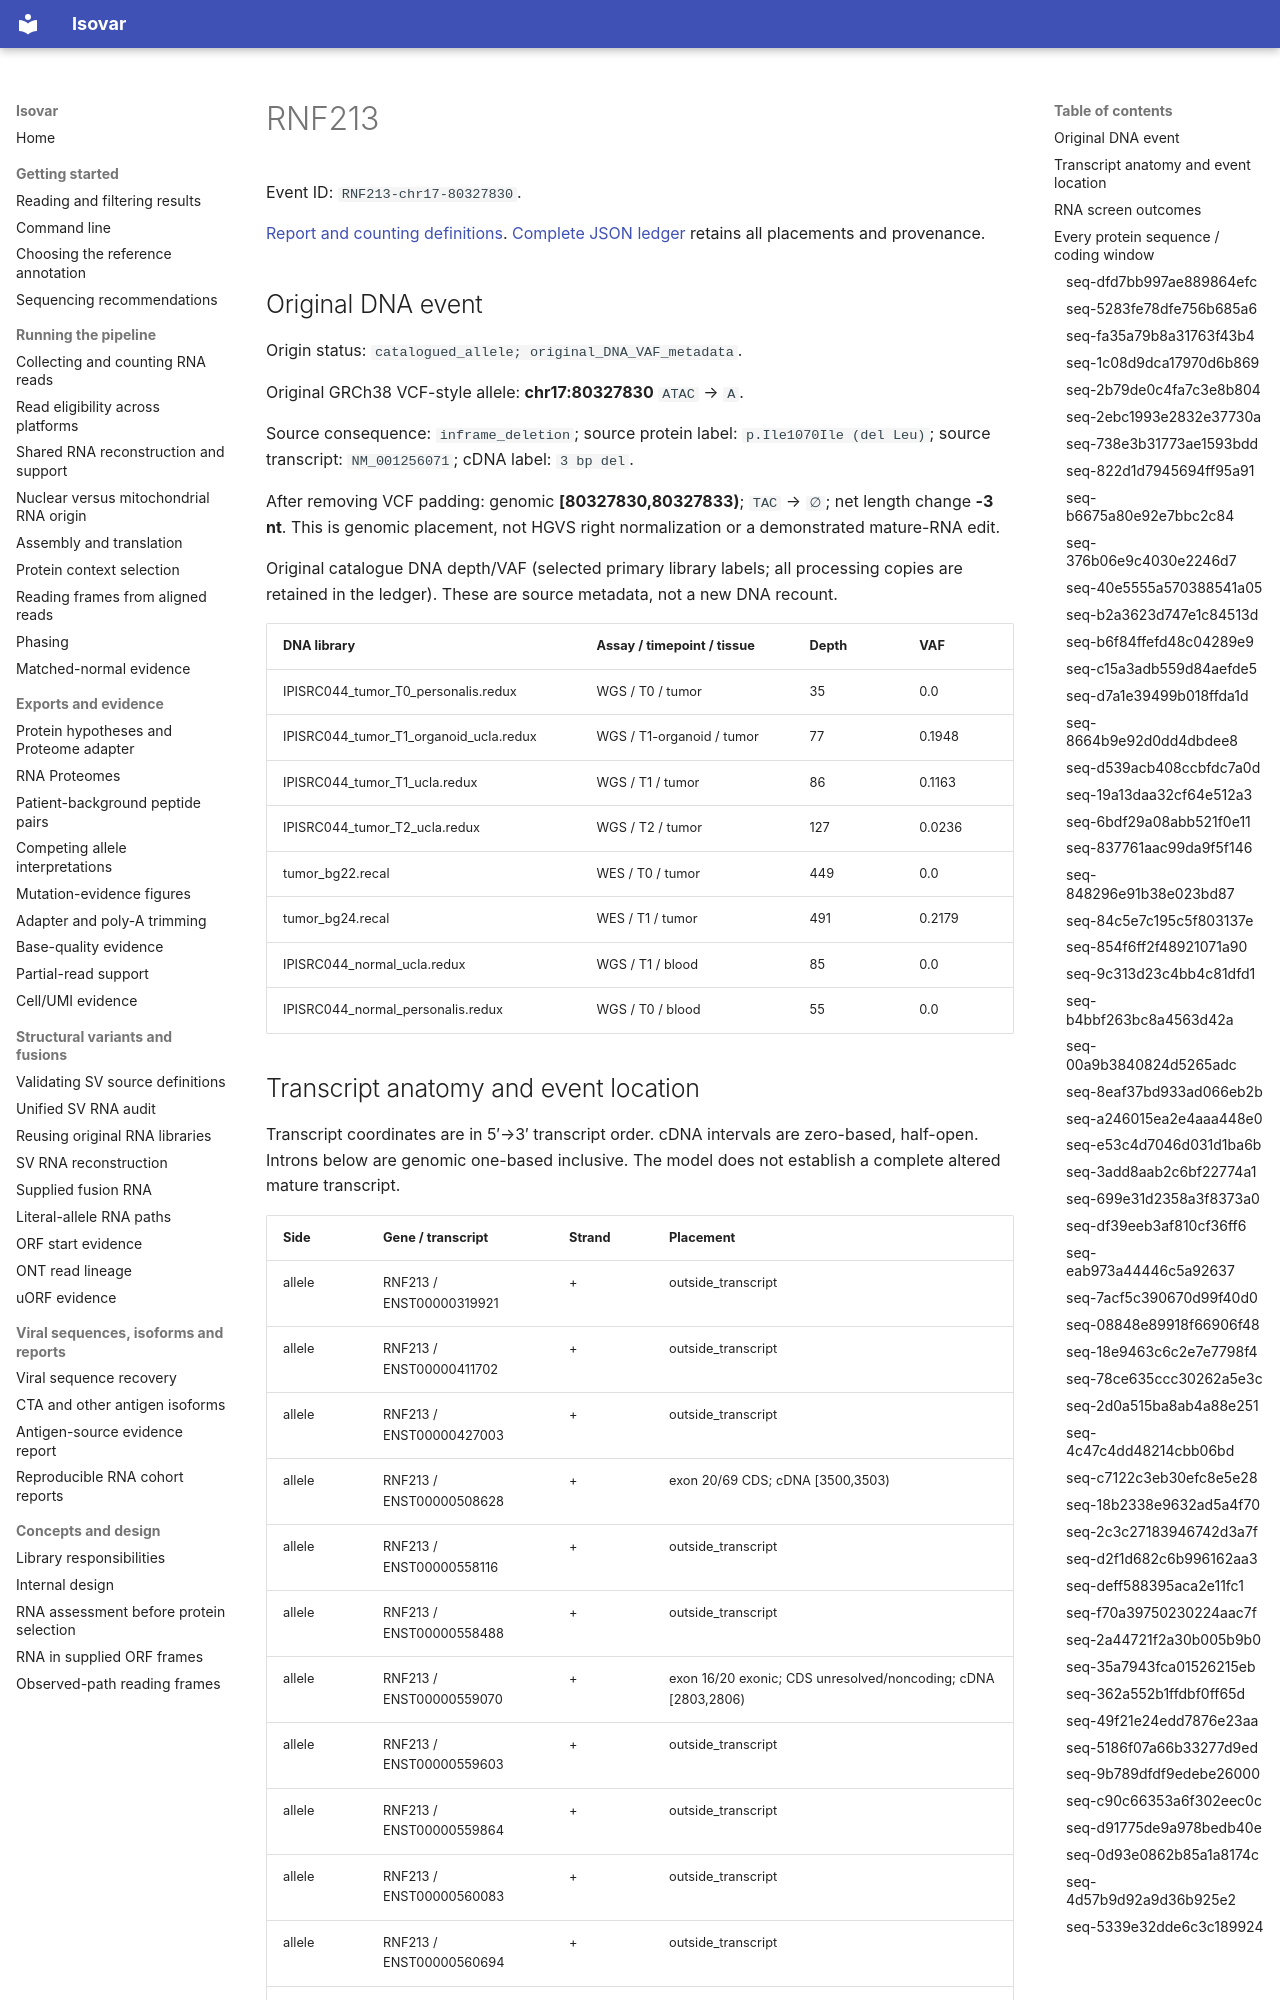

repository: openvax/isovar · page: data/sid-neoorf-event-report/events/RNF213-chr17-80327830/index.html · generator: mkdocs

# RNF213

Event ID: `RNF213-chr17-80327830`.

[Report and counting definitions](../../../sid-neoorf-event-report.md). [Complete JSON ledger](https://github.com/openvax/isovar/releases/download/v1.54.0/sid-neoorf-events-1.54.0.json.gz) retains all placements and provenance.

## Original DNA event

Origin status: `catalogued_allele; original_DNA_VAF_metadata`.

Original GRCh38 VCF-style allele: **chr17:80327830** `ATAC` → `A`.

Source consequence: `inframe_deletion`; source protein label: `p.Ile1070Ile (del Leu)`; source transcript: `NM_001256071`; cDNA label: `3 bp del`.

After removing VCF padding: genomic **[80327830,80327833)**; `TAC` → `∅`; net length change **-3 nt**. This is genomic placement, not HGVS right normalization or a demonstrated mature-RNA edit.

Original catalogue DNA depth/VAF (selected primary library labels; all processing copies are retained in the ledger). These are source metadata, not a new DNA recount.

| DNA library | Assay / timepoint / tissue | Depth | VAF |
| --- | --- | --- | --- |
| IPISRC044_tumor_T0_personalis.redux | WGS / T0 / tumor | 35 | 0.0 |
| IPISRC044_tumor_T1_organoid_ucla.redux | WGS / T1-organoid / tumor | 77 | 0.1948 |
| IPISRC044_tumor_T1_ucla.redux | WGS / T1 / tumor | 86 | 0.1163 |
| IPISRC044_tumor_T2_ucla.redux | WGS / T2 / tumor | 127 | 0.0236 |
| tumor_bg22.recal | WES / T0 / tumor | 449 | 0.0 |
| tumor_bg24.recal | WES / T1 / tumor | 491 | 0.2179 |
| IPISRC044_normal_ucla.redux | WGS / T1 / blood | 85 | 0.0 |
| IPISRC044_normal_personalis.redux | WGS / T0 / blood | 55 | 0.0 |
